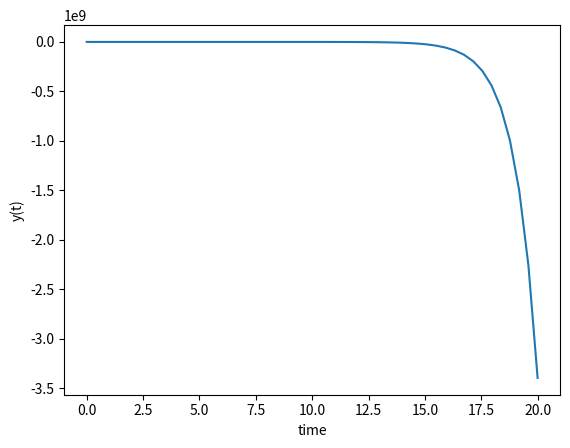

Generate this figure with matplotlib:
#turunan persamaan

import numpy as np
from scipy.integrate import odeint
import matplotlib.pyplot as plt

# function that returns dy/dt
def model(y,t):
    k = 12
    dydt = y-k #12y
    return dydt

# initial condition
y0 = 5

# time points
t = np.linspace(0,20)

# solve ODE
y = odeint(model,y0,t) #[5,20]
print(y);
# plot results
plt.plot(t,y)
plt.xlabel('time')
plt.ylabel('y(t)')
plt.show()

